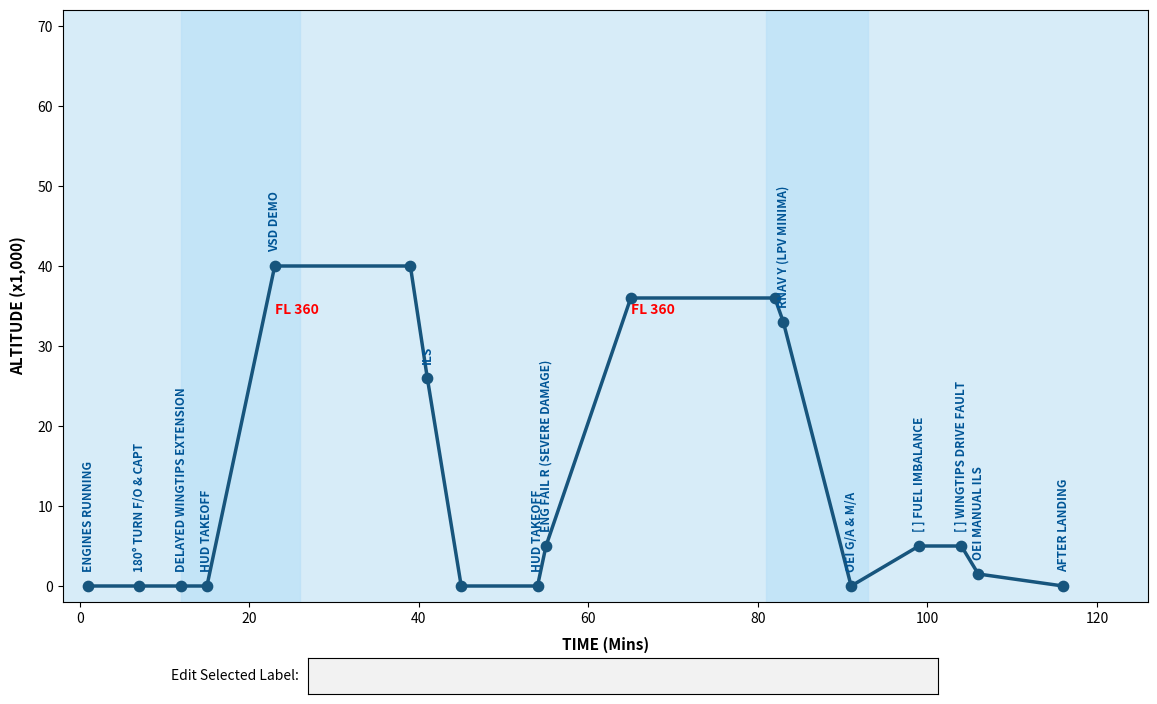

Write the Python code that produced this figure.

import json
import numpy as np
import matplotlib.pyplot as plt
from matplotlib.patches import Rectangle
from matplotlib.widgets import TextBox

# Closes all previously opened figures to ensure only ONE window appears
plt.close('all')

class FullFlightProfileEditor:
    def __init__(self):
        # 1. Initial coordinates: [time_mins, altitude_k_ft]
        self.points = [
            [1.0, 0.0], [7.0, 0.0], [12.0, 0.0], [15.0, 0.0],
            [23.0, 40.0], [39.0, 40.0], [41.0, 26.0], [45.0, 0.0],
            [54.0, 0.0], [55.0, 5.0], [65.0, 36.0], [82.0, 36.0],
            [83.0, 33.0], [91.0, 0.0], [99.0, 5.0], [104.0, 5.0],
            [106.0, 1.5], [116.0, 0.0]
        ]

        initial_labels = {
            0: "ENGINES RUNNING", 1: "180° TURN F/O & CAPT",
            2: "DELAYED WINGTIPS EXTENSION", 3: "HUD TAKEOFF",
            4: "VSD DEMO", 6: "ILS", 8: "HUD TAKEOFF",
            9: "ENG FAIL R (SEVERE DAMAGE)", 12: "RNAV Y (LPV MINIMA)",
            13: "OEI G/A & M/A", 14: "[ ] FUEL IMBALANCE",
            15: "[ ] WINGTIPS DRIVE FAULT", 16: "OEI MANUAL ILS",
            17: "AFTER LANDING"
        }
        self.labels = [initial_labels.get(i, "") for i in range(len(self.points))]

        # 2. Figure Setup
        self.fig, self.ax = plt.subplots(figsize=(14, 8))
        self.fig.canvas.manager.set_window_title("Flight Profile Editor")
        plt.subplots_adjust(bottom=0.14)
        self.ax.set_facecolor("#d7ecf8")
        self.ax.set_xlim(-2, 126)
        self.ax.set_ylim(-2, 72)
        self.ax.set_xlabel("TIME (Mins)", fontsize=11, fontweight="bold", labelpad=8)
        self.ax.set_ylabel("ALTITUDE (x1,000)", fontsize=11, fontweight="bold", labelpad=8)

        # 3. Draggable Bands (Constructed as Rectangles for clean updating)
        self.bands_data = [
            {"left": 12.0, "right": 26.0},
            {"left": 81.0, "right": 93.0}
        ]
        self.band_patches = []
        for b in self.bands_data:
            rect = Rectangle(
                (b["left"], -5), b["right"] - b["left"], 80,
                color="#b9e0f7", alpha=0.65, zorder=1
            )
            self.ax.add_patch(rect)
            self.band_patches.append(rect)

        # 4. Draggable FL Labels
        self.fl_labels_data = [
            {"text": "FL 360", "pos": [23.0, 34.0]},
            {"text": "FL 360", "pos": [65.0, 34.0]}
        ]
        self.fl_artists = [
            self.ax.text(fl["pos"][0], fl["pos"][1], fl["text"],
                         color="red", fontweight="bold", fontsize=10, zorder=6)
            for fl in self.fl_labels_data
        ]

        # 5. Profile Line & Scatter Points
        pts_np = np.array(self.points)
        self.line, = self.ax.plot(pts_np[:, 0], pts_np[:, 1], color="#17557d", lw=2.5, zorder=3)
        self.scatter = self.ax.scatter(pts_np[:, 0], pts_np[:, 1], color="#17557d", s=55, zorder=4)

        # Labels
        self.text_artists = []
        self._init_labels()

        # Tooltip HUD
        self.tooltip = self.ax.annotate(
            "", xy=(0, 0), xytext=(12, 12), textcoords="offset points",
            bbox=dict(boxstyle="round,pad=0.3", fc="#202020", ec="none", alpha=0.85),
            color="white", fontsize=9, fontweight="bold", zorder=10
        )
        self.tooltip.set_visible(False)

        # 6. Integrated Label Input Box
        box_ax = plt.axes([0.30, 0.025, 0.45, 0.045])
        self.textbox = TextBox(box_ax, 'Edit Selected Label: ', initial='')
        self.textbox.on_submit(self.on_text_submit)

        # Interaction State Variables
        self.active_editing = None
        self.selected_point_idx = None
        self.selected_segment_idx = None
        self.selected_fl_idx = None
        self.selected_band_idx = None
        self.band_drag_mode = None  # 'move', 'left_edge', 'right_edge'
        self.drag_start = None

        # Events
        self.fig.canvas.mpl_connect('button_press_event', self.on_press)
        self.fig.canvas.mpl_connect('motion_notify_event', self.on_motion)
        self.fig.canvas.mpl_connect('button_release_event', self.on_release)
        self.fig.canvas.mpl_connect('key_press_event', self.on_key_press)

    def _init_labels(self):
        for ann in self.text_artists:
            ann.remove()
        self.text_artists = []
        for i, text in enumerate(self.labels):
            ann = self.ax.annotate(
                text, (self.points[i][0], self.points[i][1]),
                xytext=(0, 10), textcoords="offset points",
                rotation=90, color="#005596", fontsize=8.5,
                fontweight="semibold", ha="center", va="bottom", zorder=5
            )
            self.text_artists.append(ann)

    def _distance_to_segment(self, p, a, b):
        ab = b - a
        norm_ab = np.linalg.norm(ab)
        if norm_ab == 0:
            return np.linalg.norm(p - a)
        t = np.clip(np.dot(p - a, ab) / (norm_ab ** 2), 0.0, 1.0)
        proj = a + t * ab
        return np.linalg.norm(p - proj)

    def on_text_submit(self, new_text):
        if not self.active_editing:
            return
        target, idx = self.active_editing
        if target == 'point' and idx < len(self.labels):
            self.labels[idx] = new_text
            self.text_artists[idx].set_text(new_text)
        elif target == 'fl' and idx < len(self.fl_labels_data):
            self.fl_labels_data[idx]["text"] = new_text
            self.fl_artists[idx].set_text(new_text)
        self.fig.canvas.draw_idle()

    def on_press(self, event):
        if event.inaxes != self.ax:
            return

        click_xy = np.array([event.x, event.y])
        pts_screen = self.ax.transData.transform(np.array(self.points))
        dists = np.linalg.norm(pts_screen - click_xy, axis=1)
        min_idx = np.argmin(dists)

        # 1. DELETE POINT (Right-Click)
        if event.button == 3:
            if dists[min_idx] < 12.0 and len(self.points) > 2:
                del self.points[min_idx]
                del self.labels[min_idx]
                self.active_editing = None
                self.textbox.set_val("")
                self._init_labels()
                self.update_canvas()
            return

        # 2. ADD POINT (Double-Click on a line)
        if event.button == 1 and event.dblclick:
            for i in range(len(self.points) - 1):
                if self._distance_to_segment(click_xy, pts_screen[i], pts_screen[i + 1]) < 10.0:
                    new_pt = [float(event.xdata), max(0.0, float(event.ydata))]
                    insert_idx = i + 1
                    self.points.insert(insert_idx, new_pt)
                    self.labels.insert(insert_idx, "WAYPOINT")
                    self._init_labels()
                    self.update_canvas()
                    self.active_editing = ('point', insert_idx)
                    self.textbox.set_val(self.labels[insert_idx])
                    return

        if event.button != 1:
            return

        # 3. CLICKING FL LABELS
        for idx, fl_artist in enumerate(self.fl_artists):
            if fl_artist.get_window_extent(self.fig.canvas.get_renderer()).contains(event.x, event.y):
                self.active_editing = ('fl', idx)
                self.textbox.set_val(self.fl_labels_data[idx]["text"])
                self.selected_fl_idx = idx
                self.drag_start = (event.xdata, event.ydata)
                return

        # 4. CLICKING WAYPOINT DOTS
        if dists[min_idx] < 12.0:
            self.active_editing = ('point', min_idx)
            self.textbox.set_val(self.labels[min_idx])
            self.selected_point_idx = min_idx
            self._show_tooltip(self.points[min_idx][0], self.points[min_idx][1])
            return

        # 5. CLICKING LINE SEGMENTS
        for i in range(len(self.points) - 1):
            if self._distance_to_segment(click_xy, pts_screen[i], pts_screen[i + 1]) < 8.0:
                self.selected_segment_idx = i
                self.drag_start = (event.xdata, event.ydata)
                return

        # 6. CLICKING / RESIZING BANDS
        edge_thresh = 2.0  # Time units threshold for border resizing
        for idx, band in enumerate(self.bands_data):
            if abs(event.xdata - band["left"]) <= edge_thresh:
                self.selected_band_idx = idx
                self.band_drag_mode = 'left_edge'
                self.drag_start = (event.xdata, event.ydata)
                self._show_band_tooltip(event.xdata, event.ydata, f"Band {idx+1}: Left Edge")
                return
            elif abs(event.xdata - band["right"]) <= edge_thresh:
                self.selected_band_idx = idx
                self.band_drag_mode = 'right_edge'
                self.drag_start = (event.xdata, event.ydata)
                self._show_band_tooltip(event.xdata, event.ydata, f"Band {idx+1}: Right Edge")
                return
            elif band["left"] <= event.xdata <= band["right"]:
                self.selected_band_idx = idx
                self.band_drag_mode = 'move'
                self.drag_start = (event.xdata, event.ydata)
                self._show_band_tooltip(event.xdata, event.ydata, f"Band {idx+1}: Moving")
                return

    def on_motion(self, event):
        if event.inaxes != self.ax:
            return

        # Move FL label
        if self.selected_fl_idx is not None:
            dx = event.xdata - self.drag_start[0]
            dy = event.ydata - self.drag_start[1]
            pos = self.fl_labels_data[self.selected_fl_idx]["pos"]
            pos[0] += dx
            pos[1] += dy
            self.fl_artists[self.selected_fl_idx].set_position((pos[0], pos[1]))
            self.drag_start = (event.xdata, event.ydata)
            self.fig.canvas.draw_idle()
            return

        # Move or Resize Bands
        if self.selected_band_idx is not None:
            dx = event.xdata - self.drag_start[0]
            band = self.bands_data[self.selected_band_idx]
            
            if self.band_drag_mode == 'move':
                band["left"] += dx
                band["right"] += dx
                self._show_band_tooltip(event.xdata, event.ydata, f"Band: [{band['left']:.1f} - {band['right']:.1f}]")
            elif self.band_drag_mode == 'left_edge':
                if band["left"] + dx < band["right"] - 1.0:
                    band["left"] += dx
                self._show_band_tooltip(band["left"], event.ydata, f"Left: {band['left']:.1f}m")
            elif self.band_drag_mode == 'right_edge':
                if band["right"] + dx > band["left"] + 1.0:
                    band["right"] += dx
                self._show_band_tooltip(band["right"], event.ydata, f"Right: {band['right']:.1f}m")

            self.drag_start = (event.xdata, event.ydata)
            self._update_bands()
            return

        # Move single dot
        if self.selected_point_idx is not None:
            idx = self.selected_point_idx
            new_x = float(event.xdata)
            new_y = max(0.0, float(event.ydata))

            min_x = self.points[idx - 1][0] if idx > 0 else -2.0
            max_x = self.points[idx + 1][0] if idx < len(self.points) - 1 else 125.0
            new_x = np.clip(new_x, min_x + 0.05, max_x - 0.05)

            self.points[idx] = [new_x, new_y]
            self._show_tooltip(new_x, new_y)
            self.update_canvas()

        # Move line segment
        elif self.selected_segment_idx is not None:
            dx = event.xdata - self.drag_start[0]
            dy = event.ydata - self.drag_start[1]
            idx = self.selected_segment_idx

            p1, p2 = self.points[idx], self.points[idx + 1]
            if p1[1] + dy >= 0 and p2[1] + dy >= 0:
                min_x = self.points[idx - 1][0] if idx > 0 else -2.0
                max_x = self.points[idx + 2][0] if idx + 2 < len(self.points) else 125.0

                if (p1[0] + dx > min_x) and (p2[0] + dx < max_x):
                    self.points[idx] = [p1[0] + dx, p1[1] + dy]
                    self.points[idx + 1] = [p2[0] + dx, p2[1] + dy]
                    self.drag_start = (event.xdata, event.ydata)
                    self.update_canvas()

    def on_release(self, event):
        self.selected_point_idx = None
        self.selected_segment_idx = None
        self.selected_fl_idx = None
        self.selected_band_idx = None
        self.band_drag_mode = None
        self.drag_start = None
        self.tooltip.set_visible(False)
        self.fig.canvas.draw_idle()

    def _show_tooltip(self, x, y):
        self.tooltip.xy = (x, y)
        self.tooltip.set_text(f"T: {x:.1f}m\nAlt: {y:.1f}k")
        self.tooltip.set_visible(True)

    def _show_band_tooltip(self, x, y, msg):
        self.tooltip.xy = (x, y)
        self.tooltip.set_text(msg)
        self.tooltip.set_visible(True)

    def _update_bands(self):
        for idx, rect in enumerate(self.band_patches):
            b = self.bands_data[idx]
            rect.set_x(b["left"])
            rect.set_width(b["right"] - b["left"])
        self.fig.canvas.draw_idle()

    def on_key_press(self, event):
        if event.key in ['s', 'S']:
            export_data = {
                "points": [
                    {"time_min": round(p[0], 2), "altitude_kft": round(p[1], 2), "label": lbl}
                    for p, lbl in zip(self.points, self.labels)
                ],
                "bands": [
                    {"left": round(b["left"], 2), "right": round(b["right"], 2)}
                    for b in self.bands_data
                ],
                "fl_labels": [
                    {"text": fl["text"], "time_min": round(fl["pos"][0], 2), "altitude_kft": round(fl["pos"][1], 2)}
                    for fl in self.fl_labels_data
                ]
            }
            with open("flight_profile.json", "w") as f:
                json.dump(export_data, f, indent=4)
            print("Exported flight profile data to 'flight_profile.json'!")

    def update_canvas(self):
        pts = np.array(self.points)
        self.line.set_data(pts[:, 0], pts[:, 1])
        self.scatter.set_offsets(pts)
        for i, ann in enumerate(self.text_artists):
            ann.xy = (self.points[i][0], self.points[i][1])
        self.fig.canvas.draw_idle()


if __name__ == "__main__":
    editor = FullFlightProfileEditor()
    plt.show()
